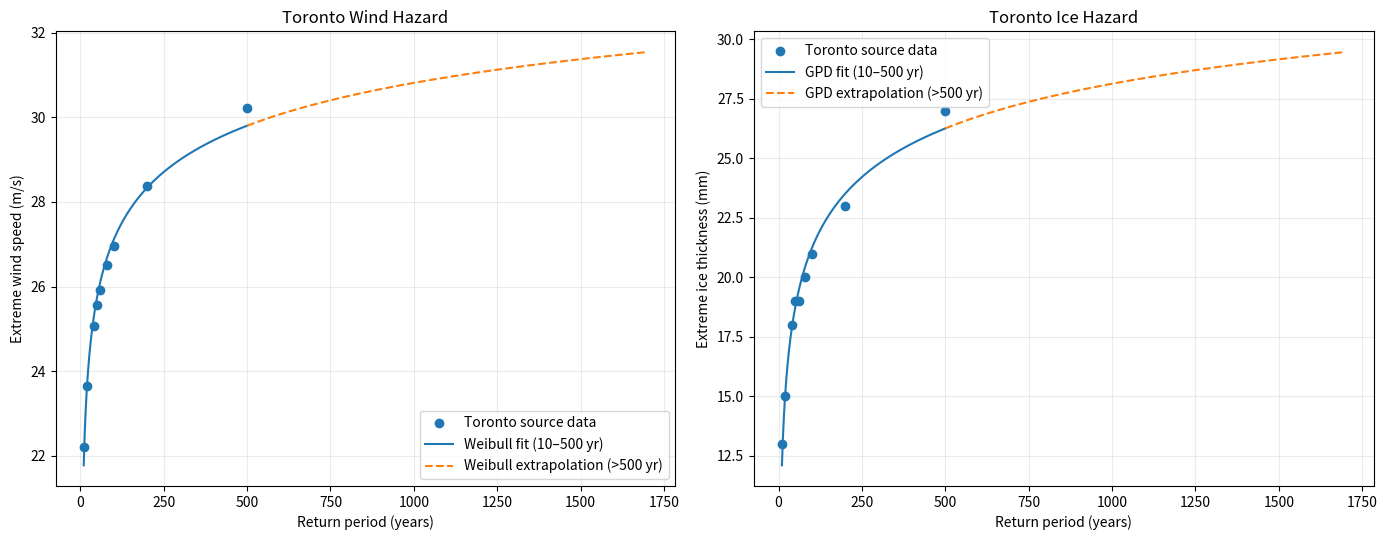

Here is the Python script that generated this plot:
"""
TORONTO WEATHER DATA
====================

Toronto-specific extreme wind and ice return-period data.

SOURCE
------
Krishnasamy, S. & Kulendran, S. (1998), "A procedure for calculating
wind-on-ice loads", Atmospheric Research, 46, 123-129.

The Toronto International Airport values below are entered directly from
the Toronto weather-data paper.

The Ma, Dai & Pang (2020) framework uses:
    - a Weibull distribution for extreme wind speed
    - a Generalized Pareto Distribution (GPD) for extreme ice thickness

This module fits those same functional forms to the Toronto data.

IMPORTANT METHODOLOGICAL NOTE
-----------------------------
The Toronto source data and the Seattle/Grand Marais data used by
Ma et al. (2020) do not come from exactly the same source/reference
framework. Ma et al. state that their wind parameters were calculated
from ASCE 7-16 design wind speeds, whereas the Toronto paper provides
Toronto weather-station extreme values.

Therefore, this module is an adaptation of Ma et al.'s DISTRIBUTION
FORMULATIONS to the Toronto return-period data. It is not a claim that
Toronto reproduces the ASCE data used by Ma et al.

SOURCE DATA RANGE
-----------------
The Toronto paper provides the following return periods:

    10, 20, 40, 50, 60, 80, 100, 200, 500 years

The fitted curves are therefore supported directly by source data over
10-500 years. Extrapolation beyond 500 years should be labelled as such.

UNITS
-----
Wind:
    source = km/h
    model = m/s

Ice:
    mm

Return period:
    years
"""

import numpy as np
from scipy.optimize import curve_fit


# ============================================================================
# 1. STATIC TORONTO SOURCE DATA
# ============================================================================

# Toronto International Airport.
# Values transcribed directly from the Toronto paper.

TORONTO_RETURN_PERIODS_YEARS = np.array(
    [10, 20, 40, 50, 60, 80, 100, 200, 500],
    dtype=float,
)

TORONTO_ICE_THICKNESS_MM = np.array(
    [13, 15, 18, 19, 19, 20, 21, 23, 27],
    dtype=float,
)

TORONTO_WIND_SPEED_KMH = np.array(
    [79.98, 85.13, 90.28, 92.05, 93.34, 95.43, 97.04, 102.19, 108.79],
    dtype=float,
)

# Convert source wind speeds to SI units for the hazard model.
TORONTO_WIND_SPEED_MS = TORONTO_WIND_SPEED_KMH / 3.6

# Toronto-specific wind-on-ice factor reported by the source paper.
# Keep this separate from the concurrent-wind hazard distribution.
TORONTO_WIND_ON_ICE_FACTOR = 0.55


# ============================================================================
# 2. WEIBULL WIND HAZARD MODEL
# ============================================================================

def weibull_speed_for_return_period(T, alpha, u):
    """
    Weibull extreme wind speed for a T-year return period.

    Based on Eq. (4) in Ma, Dai & Pang (2020):

        v(T) = u * [-ln(1/T)]^(1/alpha)

    Parameters
    ----------
    T : float or array-like
        Return period in years. Must be > 1.
    alpha : float
        Weibull shape parameter.
    u : float
        Weibull scale parameter in m/s.
    """
    T = np.asarray(T, dtype=float)

    if np.any(T <= 1):
        raise ValueError("Return period T must be greater than 1 year.")

    return u * (-np.log(1.0 / T)) ** (1.0 / alpha)


def fit_toronto_weibull():
    """
    Fit Weibull alpha and u using ALL nine Toronto wind observations.

    curve_fit performs nonlinear least squares. The model has two unknown
    parameters and is therefore not restricted to three observations.

    Returns
    -------
    alpha, u
        Weibull shape and scale parameters.
    """

    def model(T, alpha, u):
        return weibull_speed_for_return_period(T, alpha, u)

    (alpha, u), covariance = curve_fit(
        model,
        TORONTO_RETURN_PERIODS_YEARS,
        TORONTO_WIND_SPEED_MS,
        p0=[3.0, 25.0],
        bounds=([1e-8, 1e-8], [np.inf, np.inf]),
        maxfev=10000,
    )

    return float(alpha), float(u), covariance


# ============================================================================
# 3. GENERALIZED PARETO ICE HAZARD MODEL
# ============================================================================

def gpd_thickness_for_return_period(T, alpha, k, u=0.0, lam=1.0):
    """
    Generalized Pareto extreme ice thickness for a T-year return period.

    Based on Eq. (6) in Ma, Dai & Pang (2020):

        r(T) = u + (alpha/k) * [1 - (lambda*T)^(-k)]

    The k -> 0 limit is handled as:

        r(T) = u + alpha*ln(lambda*T)

    Parameters
    ----------
    T : float or array-like
        Return period in years.
    alpha : float
        GPD scale parameter in mm.
    k : float
        GPD shape parameter.
    u : float
        Threshold/location parameter in mm.
    lam : float
        Event rate in 1/year.
    """
    T = np.asarray(T, dtype=float)

    if np.any(T <= 0):
        raise ValueError("Return period T must be greater than 0.")
    if lam <= 0:
        raise ValueError("lambda must be greater than 0.")

    if np.isclose(k, 0.0):
        return u + alpha * np.log(lam * T)

    return u + (alpha / k) * (1.0 - (lam * T) ** (-k))


def fit_toronto_gpd(u=0.0, lam=1.0):
    """
    Fit GPD alpha and k using ALL nine Toronto ice observations.

    The Toronto adaptation uses:
        u = 0 mm
        lambda = 1/year

    Returns
    -------
    alpha, k
        GPD scale and shape parameters.
    """

    def model(T, alpha, k):
        return gpd_thickness_for_return_period(
            T, alpha, k, u=u, lam=lam
        )

    (alpha, k), covariance = curve_fit(
        model,
        TORONTO_RETURN_PERIODS_YEARS,
        TORONTO_ICE_THICKNESS_MM,
        p0=[6.0, 0.1],
        bounds=([1e-8, -0.99], [np.inf, np.inf]),
        maxfev=10000,
    )

    return float(alpha), float(k), covariance


# ============================================================================
# 4. FIT TORONTO PARAMETERS
# ============================================================================

TORONTO_WIND_ALPHA, TORONTO_WIND_U, TORONTO_WIND_COVARIANCE = (
    fit_toronto_weibull()
)

TORONTO_ICE_ALPHA, TORONTO_ICE_K, TORONTO_ICE_COVARIANCE = (
    fit_toronto_gpd(u=0.0, lam=1.0)
)


# This dictionary is what hazard_distribution.py should import.
TORONTO_PARAMETERS = {
    "wind": {
        "alpha": TORONTO_WIND_ALPHA,
        "u": TORONTO_WIND_U,
    },
    "ice": {
        "alpha": TORONTO_ICE_ALPHA,
        "k": TORONTO_ICE_K,
        "u": 0.0,
        "lam": 1.0,
    },
    "wind_on_ice": {
        "factor": TORONTO_WIND_ON_ICE_FACTOR,
    },
}


# ============================================================================
# 5. FITTED CURVES
# ============================================================================

def fitted_wind_speed_ms(T):
    """Return the Toronto fitted Weibull wind speed in m/s."""
    return weibull_speed_for_return_period(
        T,
        TORONTO_WIND_ALPHA,
        TORONTO_WIND_U,
    )


def fitted_wind_speed_kmh(T):
    """Return the Toronto fitted Weibull wind speed in km/h."""
    return fitted_wind_speed_ms(T) * 3.6


def fitted_ice_thickness_mm(T):
    """Return the Toronto fitted GPD ice thickness in mm."""
    return gpd_thickness_for_return_period(
        T,
        TORONTO_ICE_ALPHA,
        TORONTO_ICE_K,
        u=0.0,
        lam=1.0,
    )


# ============================================================================
# 6. SOURCE-DATA COMPARISON / GOODNESS-OF-FIT
# ============================================================================

def calculate_fit_errors():
    """
    Calculate residuals and simple fit statistics for both hazards.

    Returns
    -------
    dict
        Source values, fitted values, residuals, RMSE and R^2.
    """
    wind_fit = fitted_wind_speed_ms(TORONTO_RETURN_PERIODS_YEARS)
    ice_fit = fitted_ice_thickness_mm(TORONTO_RETURN_PERIODS_YEARS)

    wind_residuals = TORONTO_WIND_SPEED_MS - wind_fit
    ice_residuals = TORONTO_ICE_THICKNESS_MM - ice_fit

    wind_rmse = np.sqrt(np.mean(wind_residuals ** 2))
    ice_rmse = np.sqrt(np.mean(ice_residuals ** 2))

    wind_ss_res = np.sum(wind_residuals ** 2)
    ice_ss_res = np.sum(ice_residuals ** 2)

    wind_ss_tot = np.sum(
        (TORONTO_WIND_SPEED_MS - np.mean(TORONTO_WIND_SPEED_MS)) ** 2
    )
    ice_ss_tot = np.sum(
        (TORONTO_ICE_THICKNESS_MM - np.mean(TORONTO_ICE_THICKNESS_MM)) ** 2
    )

    wind_r2 = 1.0 - wind_ss_res / wind_ss_tot
    ice_r2 = 1.0 - ice_ss_res / ice_ss_tot

    return {
        "wind": {
            "source": TORONTO_WIND_SPEED_MS,
            "fit": wind_fit,
            "residuals": wind_residuals,
            "rmse": wind_rmse,
            "r2": wind_r2,
        },
        "ice": {
            "source": TORONTO_ICE_THICKNESS_MM,
            "fit": ice_fit,
            "residuals": ice_residuals,
            "rmse": ice_rmse,
            "r2": ice_r2,
        },
    }


def print_validation_table():
    """Print fitted parameters and source-vs-fit comparison."""

    errors = calculate_fit_errors()

    print("\n" + "=" * 72)
    print("TORONTO HAZARD DISTRIBUTION")
    print("=" * 72)

    print("\nWEIBULL WIND FIT")
    print(f"  alpha = {TORONTO_WIND_ALPHA:.6f}")
    print(f"  u     = {TORONTO_WIND_U:.6f} m/s")
    print(f"  RMSE  = {errors['wind']['rmse']:.6f} m/s")
    print(f"  R^2   = {errors['wind']['r2']:.6f}")

    print("\nGPD ICE FIT")
    print(f"  alpha = {TORONTO_ICE_ALPHA:.6f} mm")
    print(f"  k     = {TORONTO_ICE_K:.6f}")
    print("  u     = 0.000000 mm")
    print("  lambda = 1.000000 / year")
    print(f"  RMSE  = {errors['ice']['rmse']:.6f} mm")
    print(f"  R^2   = {errors['ice']['r2']:.6f}")

    print("\nTORONTO WIND-ON-ICE FACTOR")
    print(f"  factor = {TORONTO_WIND_ON_ICE_FACTOR:.2f}")

    print("\nSOURCE DATA VS FIT")
    print("-" * 72)
    print(
        f"{'T (yr)':>8} | "
        f"{'Wind src':>10} | {'Wind fit':>10} | "
        f"{'Ice src':>9} | {'Ice fit':>9}"
    )
    print("-" * 72)

    for T, wind_src, wind_fit, ice_src, ice_fit in zip(
        TORONTO_RETURN_PERIODS_YEARS,
        TORONTO_WIND_SPEED_MS,
        errors["wind"]["fit"],
        TORONTO_ICE_THICKNESS_MM,
        errors["ice"]["fit"],
    ):
        print(
            f"{T:8.0f} | "
            f"{wind_src:10.3f} | {wind_fit:10.3f} | "
            f"{ice_src:9.2f} | {ice_fit:9.2f}"
        )


# ============================================================================
# 7. STANDARD RETURN-PERIOD SUMMARY
# ============================================================================

def print_standard_return_period_summary():
    """
    Print fitted Toronto values at the return periods most useful for the
    capstone.

    10-500 years are within the source-data range.
    1000 and 1700 years are extrapolations beyond the Toronto source data.
    """

    return_periods = np.array(
        [10, 25, 50, 100, 200, 500, 1000, 1700],
        dtype=float,
    )

    print("\n" + "=" * 72)
    print("TORONTO FITTED HAZARD CURVE")
    print("=" * 72)
    print("Values at 1000 and 1700 years are extrapolations beyond the")
    print("500-year maximum return period in the Toronto source data.\n")

    print(
        f"{'T (yr)':>8} | "
        f"{'Wind (m/s)':>12} | "
        f"{'Wind (km/h)':>13} | "
        f"{'Ice (mm)':>10}"
    )
    print("-" * 72)

    for T in return_periods:
        print(
            f"{T:8.0f} | "
            f"{fitted_wind_speed_ms(T):12.3f} | "
            f"{fitted_wind_speed_kmh(T):13.2f} | "
            f"{fitted_ice_thickness_mm(T):10.3f}"
        )


# ============================================================================
# 8. PLOT SOURCE DATA + FITTED CURVES
# ============================================================================

def plot_toronto_hazard_curves(
    save_path="toronto_hazard_curves.png",
    show_extrapolation=True,
):
    """
    Plot Toronto source observations against the fitted hazard curves.

    The solid fitted curves cover the 10-500 year source-data range.
    If show_extrapolation=True, the fitted curves continue beyond 500 years
    with a visually different line style to make extrapolation explicit.
    """

    import matplotlib.pyplot as plt

    # Supported source-data range.
    T_supported = np.linspace(10, 500, 500)

    # Optional extrapolation.
    T_extrapolated = np.linspace(500, 1700, 300)

    wind_supported = fitted_wind_speed_ms(T_supported)
    ice_supported = fitted_ice_thickness_mm(T_supported)

    fig, axes = plt.subplots(1, 2, figsize=(14, 5.5))

    # ------------------------------------------------------------------
    # WIND
    # ------------------------------------------------------------------
    axes[0].scatter(
        TORONTO_RETURN_PERIODS_YEARS,
        TORONTO_WIND_SPEED_MS,
        label="Toronto source data",
        zorder=3,
    )

    axes[0].plot(
        T_supported,
        wind_supported,
        label="Weibull fit (10–500 yr)",
    )

    if show_extrapolation:
        axes[0].plot(
            T_extrapolated,
            fitted_wind_speed_ms(T_extrapolated),
            linestyle="--",
            label="Weibull extrapolation (>500 yr)",
        )

    axes[0].set_xlabel("Return period (years)")
    axes[0].set_ylabel("Extreme wind speed (m/s)")
    axes[0].set_title("Toronto Wind Hazard")
    axes[0].legend()
    axes[0].grid(alpha=0.25)

    # ------------------------------------------------------------------
    # ICE
    # ------------------------------------------------------------------
    axes[1].scatter(
        TORONTO_RETURN_PERIODS_YEARS,
        TORONTO_ICE_THICKNESS_MM,
        label="Toronto source data",
        zorder=3,
    )

    axes[1].plot(
        T_supported,
        ice_supported,
        label="GPD fit (10–500 yr)",
    )

    if show_extrapolation:
        axes[1].plot(
            T_extrapolated,
            fitted_ice_thickness_mm(T_extrapolated),
            linestyle="--",
            label="GPD extrapolation (>500 yr)",
        )

    axes[1].set_xlabel("Return period (years)")
    axes[1].set_ylabel("Extreme ice thickness (mm)")
    axes[1].set_title("Toronto Ice Hazard")
    axes[1].legend()
    axes[1].grid(alpha=0.25)

    plt.tight_layout()
    plt.savefig(save_path, dpi=200, bbox_inches="tight")
    plt.show()

    print(f"\nSaved plot to: {save_path}")


# ============================================================================
# 9. MAIN
# ============================================================================

if __name__ == "__main__":
    print_validation_table()
    print_standard_return_period_summary()
    plot_toronto_hazard_curves()
